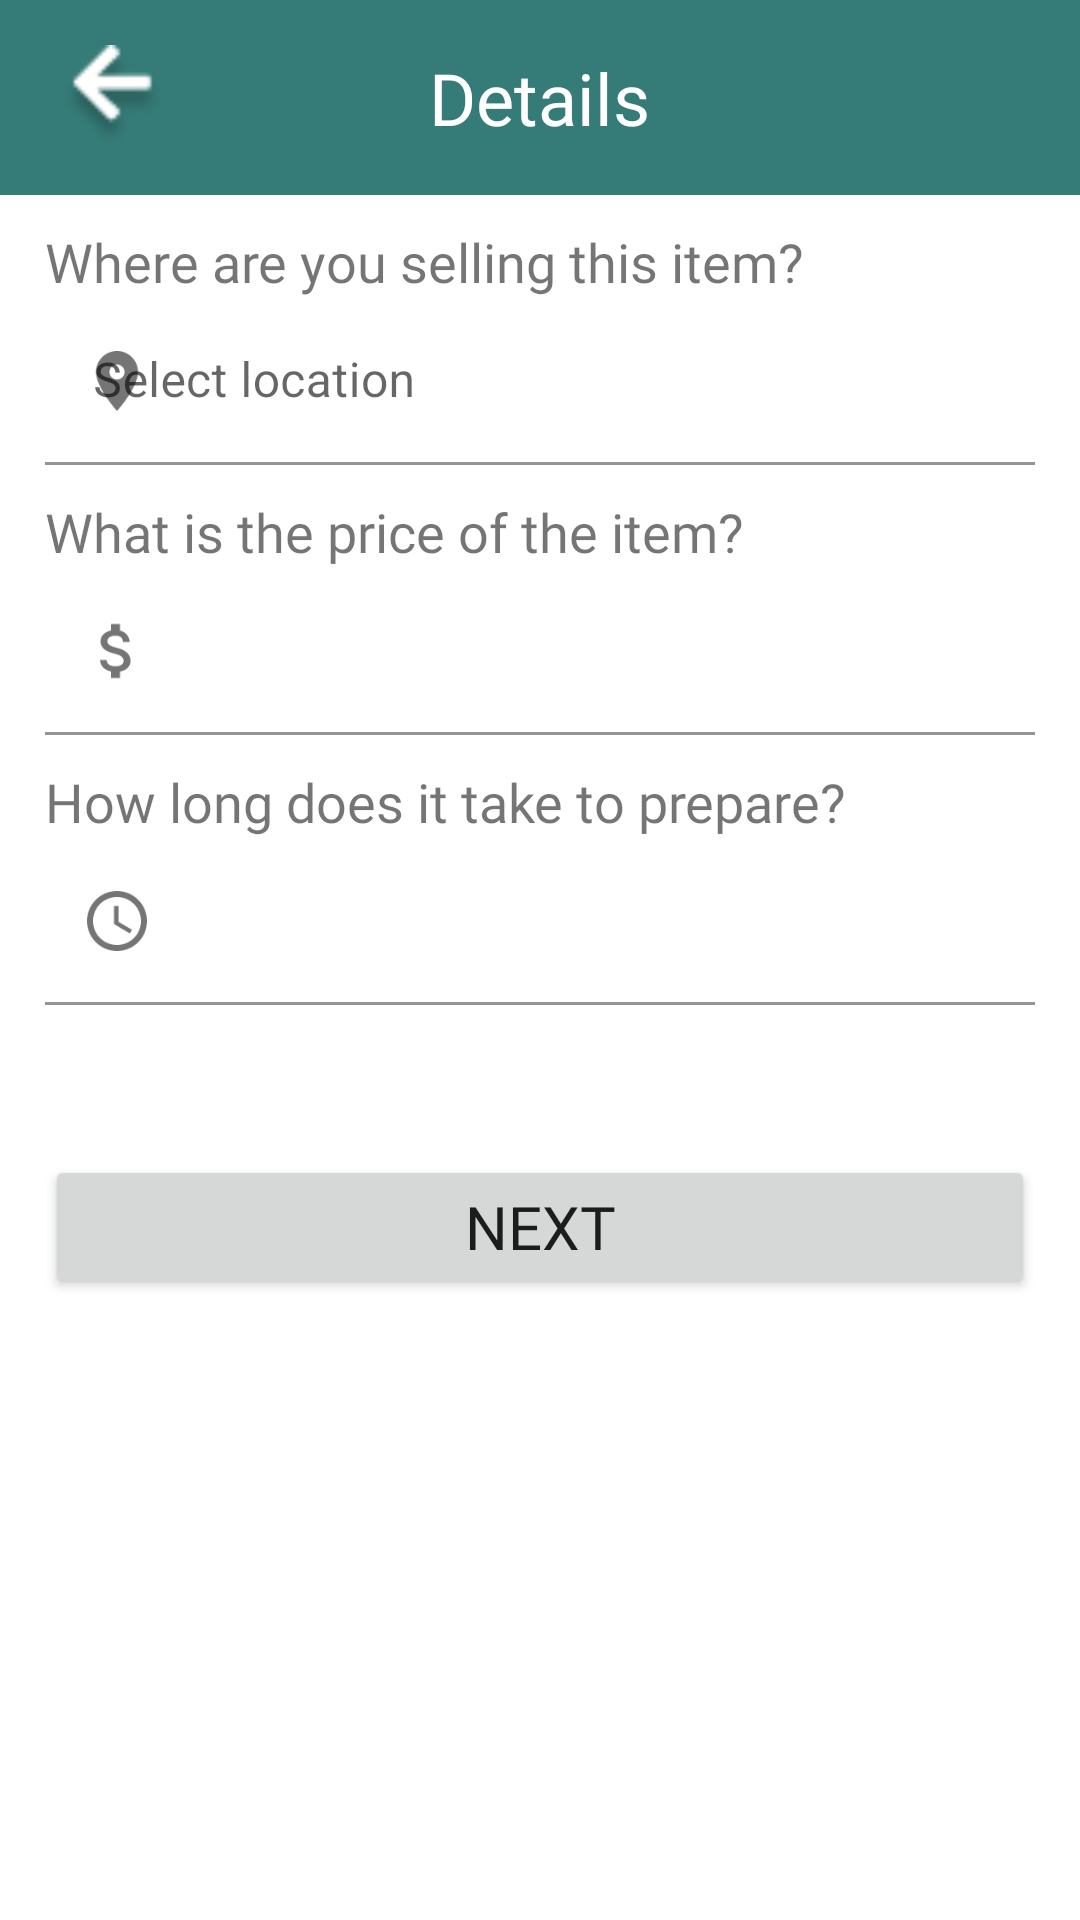

Layout XML and referenced resources for this Android screen:
<!-- AndroidManifest.xml: application theme Theme.PotLuck -->
<!-- res/layout/activity_ad_details.xml -->
<?xml version="1.0" encoding="utf-8"?>
<RelativeLayout
    xmlns:android="http://schemas.android.com/apk/res/android"
    xmlns:app="http://schemas.android.com/apk/res-auto"
    xmlns:tools="http://schemas.android.com/tools"
    android:layout_width="match_parent"
    android:layout_height="match_parent"
    tools:context=".ui.AdDetailsActivity">

    <RelativeLayout
        android:id="@+id/details_top_bar"
        android:layout_width="match_parent"
        android:background="@color/primary"
        android:layout_height="65dp">
    <ImageView
        android:id="@+id/back_arrow"
        android:src="@drawable/backarrow"
        android:layout_centerVertical="true"
        android:layout_marginStart="20dp"
        android:layout_width="35dp"
        android:layout_height="35dp"
        />

        <TextView
            android:id="@+id/details"
            android:text="Details"
            android:layout_centerHorizontal="true"
            android:layout_centerVertical="true"
            android:textSize="24sp"
            android:textColor="@color/white"
            android:fontFamily="@font/poppinsregular"
            android:layout_width="wrap_content"
            android:layout_height="wrap_content"
            />
    </RelativeLayout>
    <RelativeLayout
        android:id="@+id/details_entry_panel"
        android:layout_below="@id/details_top_bar"
        android:layout_marginStart="15dp"
        android:layout_marginEnd="15dp"
        android:layout_width="match_parent"
        android:layout_height="wrap_content">
        <TextView
            android:id="@+id/tv_location"
            android:layout_width="match_parent"
            android:layout_height="wrap_content"
            android:layout_marginTop="10dp"
            android:text="Where are you selling this item?"
            android:fontFamily="@font/poppinsregular"
            android:textSize="18sp"
            />
        <com.google.android.material.textfield.TextInputLayout
            android:id="@+id/ti_location"
            android:layout_width="match_parent"
            android:layout_height="wrap_content"
            app:boxBackgroundColor="@color/white"
            app:startIconDrawable="@drawable/ic_baseline_location_on_24"
            android:hint="Select location"
            android:layout_below="@id/tv_location"
            >

            <com.google.android.material.textfield.TextInputEditText
                android:layout_width="match_parent"
                android:layout_height="match_parent"/>
        </com.google.android.material.textfield.TextInputLayout>

        <TextView
            android:id="@+id/tv_price"
            android:layout_width="match_parent"
            android:layout_height="wrap_content"
            android:layout_marginTop="10dp"
            android:text="What is the price of the item?"
            android:layout_below="@id/ti_location"
            android:fontFamily="@font/poppinsregular"
            android:textSize="18sp"
            />
        <com.google.android.material.textfield.TextInputLayout
            android:id="@+id/ti_price"
            android:layout_width="match_parent"
            android:layout_height="wrap_content"
            app:boxBackgroundColor="@color/white"
            app:startIconDrawable="@drawable/ic_price"
            android:layout_below="@id/tv_price"
            >

            <com.google.android.material.textfield.TextInputEditText
                android:layout_width="match_parent"
                android:layout_height="match_parent"/>
        </com.google.android.material.textfield.TextInputLayout>

        <TextView
            android:id="@+id/tv_prepare_time"
            android:layout_width="match_parent"
            android:layout_height="wrap_content"
            android:layout_marginTop="10dp"
            android:text="How long does it take to prepare?"
            android:layout_below="@id/ti_price"
            android:fontFamily="@font/poppinsregular"
            android:textSize="18sp"
            />
        <com.google.android.material.textfield.TextInputLayout
            android:id="@+id/ti_prepare_time"
            android:layout_width="match_parent"
            android:layout_height="wrap_content"
            app:boxBackgroundColor="@color/white"
            app:startIconDrawable="@drawable/ic_clock"
            android:layout_below="@id/tv_prepare_time"
            >

            <com.google.android.material.textfield.TextInputEditText
                android:layout_width="match_parent"
                android:layout_height="match_parent"/>
        </com.google.android.material.textfield.TextInputLayout>

        <Button
            android:id="@+id/btn_next"
            android:layout_width="match_parent"
            android:layout_height="wrap_content"
            android:layout_marginTop="50dp"
            android:text="Next"
            android:fontFamily="@font/poppinsblack"
            android:textSize="20sp"
            android:layout_below="@id/ti_prepare_time"
            />

    </RelativeLayout>

</RelativeLayout>
<!-- resources referenced by this layout -->
<resources>
  <color name="primary">#357B77</color>
  <color name="white">#FFFFFFFF</color>
  <!-- drawable backarrow: png bitmap (drawable-mdpi, 1066 bytes) -->
  <!-- drawable ic_baseline_location_on_24 (drawable) -->
  <vector android:height="24dp" android:tint="#357B77"
      android:viewportHeight="24" android:viewportWidth="24"
      android:width="24dp" xmlns:android="http://schemas.android.com/apk/res/android">
      <path android:fillColor="@android:color/white" android:pathData="M12,2C8.13,2 5,5.13 5,9c0,5.25 7,13 7,13s7,-7.75 7,-13c0,-3.87 -3.13,-7 -7,-7zM12,11.5c-1.38,0 -2.5,-1.12 -2.5,-2.5s1.12,-2.5 2.5,-2.5 2.5,1.12 2.5,2.5 -1.12,2.5 -2.5,2.5z"/>
  </vector>
  <!-- drawable ic_clock (drawable) -->
  <vector android:height="24dp" android:tint="#357B77"
      android:viewportHeight="24" android:viewportWidth="24"
      android:width="24dp" xmlns:android="http://schemas.android.com/apk/res/android">
      <path android:fillColor="@android:color/white" android:pathData="M11.99,2C6.47,2 2,6.48 2,12s4.47,10 9.99,10C17.52,22 22,17.52 22,12S17.52,2 11.99,2zM12,20c-4.42,0 -8,-3.58 -8,-8s3.58,-8 8,-8 8,3.58 8,8 -3.58,8 -8,8z"/>
      <path android:fillColor="@android:color/white" android:pathData="M12.5,7H11v6l5.25,3.15 0.75,-1.23 -4.5,-2.67z"/>
  </vector>
  <!-- drawable ic_price (drawable) -->
  <vector android:height="24dp" android:tint="#357B77"
      android:viewportHeight="24" android:viewportWidth="24"
      android:width="24dp" xmlns:android="http://schemas.android.com/apk/res/android">
      <path android:fillColor="@android:color/white" android:pathData="M11.8,10.9c-2.27,-0.59 -3,-1.2 -3,-2.15 0,-1.09 1.01,-1.85 2.7,-1.85 1.78,0 2.44,0.85 2.5,2.1h2.21c-0.07,-1.72 -1.12,-3.3 -3.21,-3.81V3h-3v2.16c-1.94,0.42 -3.5,1.68 -3.5,3.61 0,2.31 1.91,3.46 4.7,4.13 2.5,0.6 3,1.48 3,2.41 0,0.69 -0.49,1.79 -2.7,1.79 -2.06,0 -2.87,-0.92 -2.98,-2.1h-2.2c0.12,2.19 1.76,3.42 3.68,3.83V21h3v-2.15c1.95,-0.37 3.5,-1.5 3.5,-3.55 0,-2.84 -2.43,-3.81 -4.7,-4.4z"/>
  </vector>
  <style name="Theme.PotLuck" parent="Theme.MaterialComponents.DayNight.NoActionBar">
          
          <item name="colorPrimary">@color/primary</item>
          <item name="colorPrimaryVariant">@color/purple_700</item>
          <item name="colorOnPrimary">@color/white</item>
          
          <item name="colorSecondary">@color/secondary</item>
          <item name="colorSecondaryVariant">@color/teal_700</item>
          <item name="colorOnSecondary">@color/black</item>
          
          <item name="android:statusBarColor" tools:targetApi="l">?attr/colorSecondaryVariant</item>
          
      </style>
  <color name="purple_700">#FF3700B3</color>
  <color name="secondary">#7FBBC4</color>
  <color name="teal_700">#FF018786</color>
  <color name="black">#FF000000</color>
</resources>
